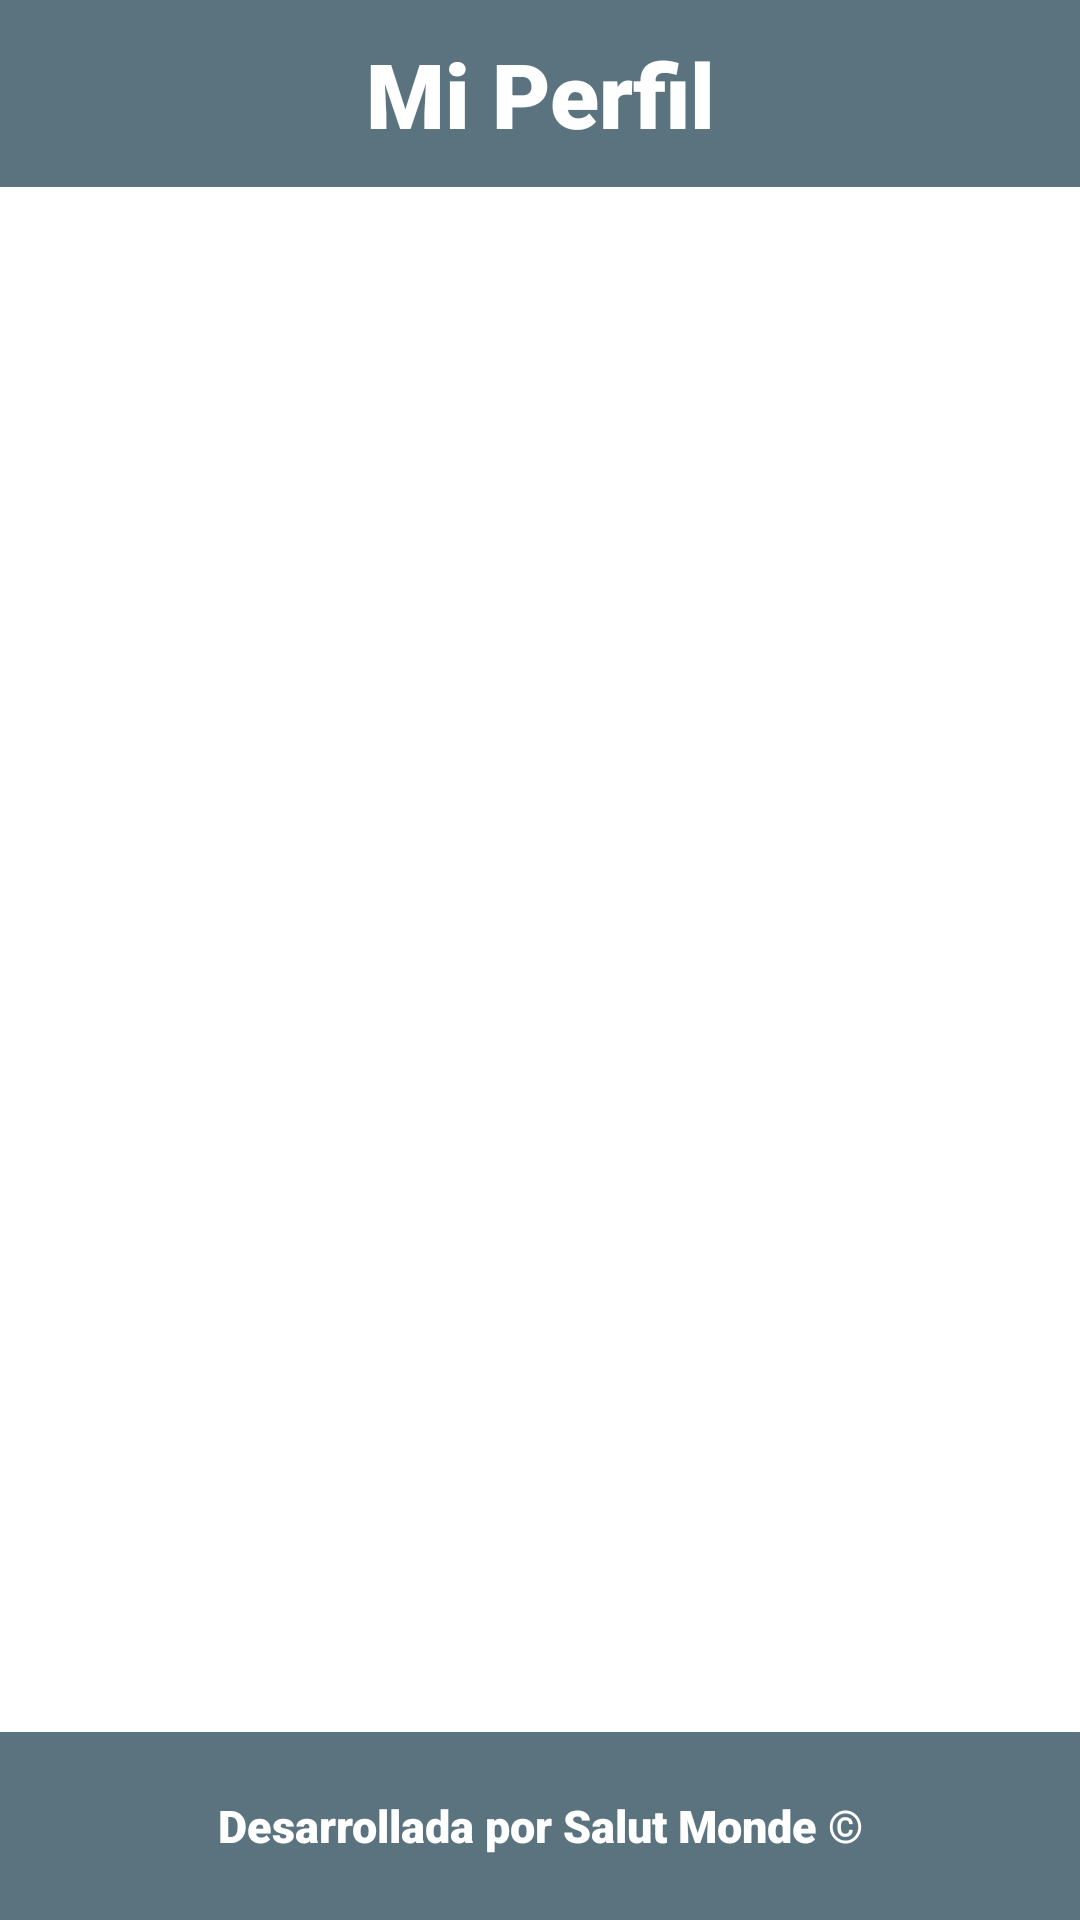

This screen was rendered from an Android layout file. Write that file and the resources it references.
<!-- AndroidManifest.xml: application theme Theme.AppProyectoFinal -->
<!-- res/layout/activity_profile.xml -->
<?xml version="1.0" encoding="utf-8"?>
<RelativeLayout
    xmlns:android="http://schemas.android.com/apk/res/android"
    xmlns:app="http://schemas.android.com/apk/res-auto"
    xmlns:tools="http://schemas.android.com/tools"
    android:layout_width="match_parent"
    android:layout_height="match_parent"
    tools:context=".MainActivity"
    android:layout_weight="232"
    android:background="@drawable/fondo"
    >
    <LinearLayout
        android:layout_width="match_parent"
        android:layout_height="match_parent"
        android:orientation="vertical">
        <LinearLayout
            android:layout_width="match_parent"
            android:layout_height="0dp"
            android:orientation="horizontal"
            android:layout_weight="1"
            android:background="@color/azul_fuerte">
            <TextView
                android:layout_width="match_parent"
                android:layout_height="wrap_content"
                android:text="@string/profile"
                android:layout_gravity="center"
                android:fontFamily="sans-serif-black"
                android:textColor="@color/white"
                android:textAlignment="center"
                android:textSize="30sp"/>
        </LinearLayout>
        <LinearLayout
            android:layout_width="match_parent"
            android:layout_height="0dp"
            android:orientation="horizontal"
            android:layout_marginTop="15dp"
            android:layout_weight="8"
            android:weightSum="3">
            <RelativeLayout
                android:layout_width="match_parent"
                android:layout_height="match_parent">
                <LinearLayout
                    android:id="@+id/field_name"
                    android:layout_width="wrap_content"
                    android:layout_height="wrap_content"
                    android:layout_centerHorizontal="true"
                    android:layout_marginTop="180dp"
                    android:layout_marginBottom="10dp"
                    android:orientation="vertical">
                    <TextView
                        android:layout_width="300dp"
                        android:layout_height="wrap_content"
                        android:fontFamily="sans-serif-black"
                        android:textSize="18sp"
                        android:textColorHint="@color/white"
                        android:hint="@string/name"
                        android:layout_marginBottom="5dp"/>
                    <TextView
                        android:id="@+id/v_name"
                        android:layout_width="300dp"
                        android:layout_height="wrap_content"
                        android:fontFamily="sans-serif-black"
                        android:textSize="18sp"
                        android:textColorHint="@color/black"
                        android:backgroundTint="@color/white"/>
                </LinearLayout>
                <LinearLayout
                    android:id="@+id/field_email"
                    android:layout_width="wrap_content"
                    android:layout_height="wrap_content"
                    android:layout_centerHorizontal="true"
                    android:layout_below="@id/field_name"
                    android:layout_marginBottom="10dp"
                    android:orientation="vertical">
                    <TextView
                        android:layout_width="300dp"
                        android:layout_height="wrap_content"
                        android:fontFamily="sans-serif-black"
                        android:textSize="18sp"
                        android:textColorHint="@color/white"
                        android:hint="@string/email"
                        android:layout_marginBottom="5dp"/>
                    <TextView
                        android:id="@+id/v_correo"
                        android:layout_width="300dp"
                        android:layout_height="wrap_content"
                        android:fontFamily="sans-serif-black"
                        android:textSize="18sp"
                        android:textColorHint="@color/black"
                        android:backgroundTint="@color/white"/>
                </LinearLayout>
            </RelativeLayout>
        </LinearLayout>
        <LinearLayout
            android:layout_width="match_parent"
            android:layout_height="0dp"
            android:orientation="horizontal"
            android:layout_weight="1"
            android:background="@color/azul_fuerte">
            <TextView
                android:layout_width="match_parent"
                android:layout_height="wrap_content"
                android:text="@string/creditos"
                android:layout_gravity="center"
                android:fontFamily="sans-serif-black"
                android:textColor="@color/white"
                android:textAlignment="center"
                android:textSize="15sp"/>
        </LinearLayout>
    </LinearLayout>
</RelativeLayout>
<!-- resources referenced by this layout -->
<resources>
  <color name="azul_fuerte">#AA082D40</color>
  <color name="black">#FF000000</color>
  <color name="white">#FFFFFFFF</color>
  <string name="creditos">Desarrollada por Salut Monde ©</string>
  <string name="email">Correo electrónico</string>
  <string name="name">Nombre</string>
  <string name="profile">Mi Perfil</string>
  <style name="Theme.AppProyectoFinal" parent="Theme.MaterialComponents.DayNight.DarkActionBar">
          
          <item name="colorPrimary">@color/azul_casifuerte</item>
          <item name="colorPrimaryVariant">@color/azul_fuerte</item>
          <item name="colorOnPrimary">@color/white</item>
          
          <item name="colorSecondary">@color/teal_200</item>
          <item name="colorSecondaryVariant">@color/teal_700</item>
          <item name="colorOnSecondary">@color/black</item>
          
          <item name="android:statusBarColor" tools:targetApi="l">?attr/colorPrimaryVariant</item>
          
      </style>
  <color name="azul_casifuerte">#AA2C5A71</color>
  <color name="teal_200">#FF03DAC5</color>
  <color name="teal_700">#FF018786</color>
</resources>
